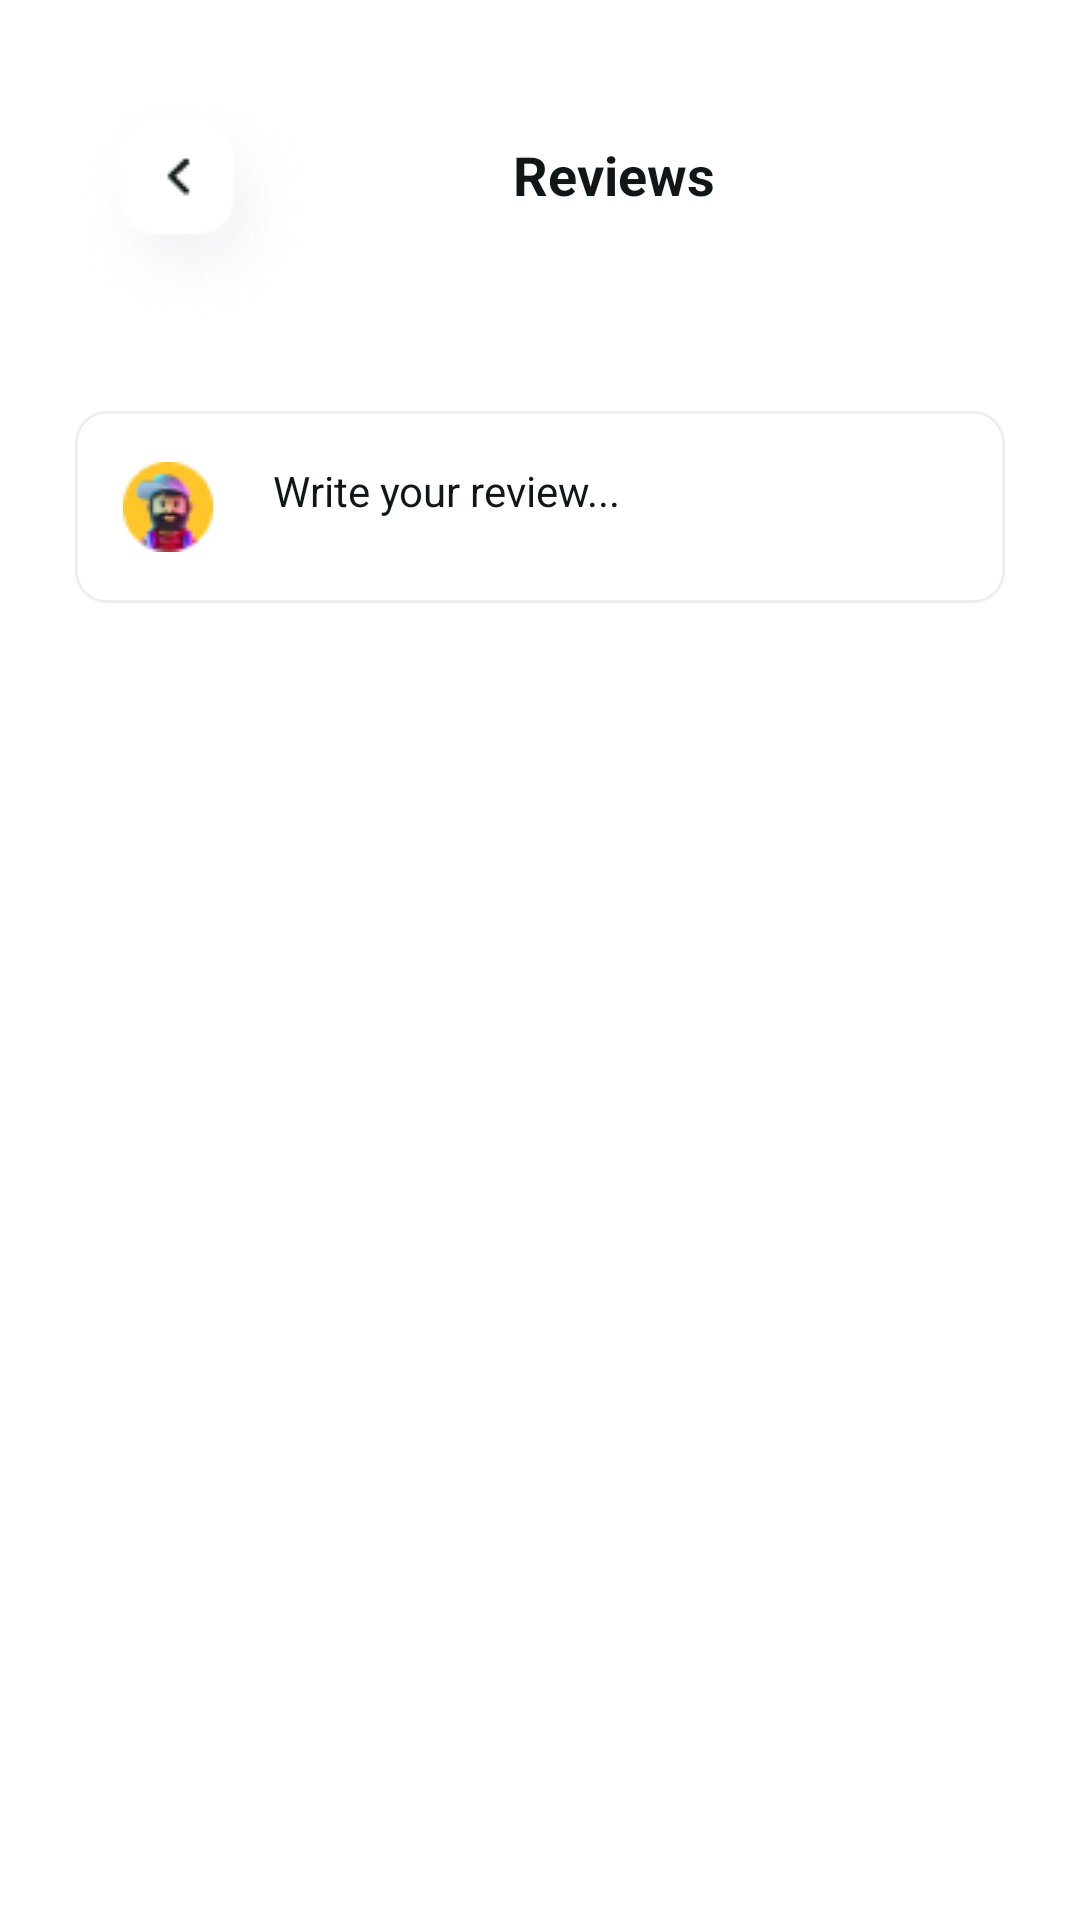

Produce the Android XML layout that renders to this screen, including the resource entries it uses.
<!-- AndroidManifest.xml: application theme Theme.FoodHub -->
<!-- res/layout/activity_reviews.xml -->
<?xml version="1.0" encoding="utf-8"?>
<androidx.constraintlayout.widget.ConstraintLayout xmlns:android="http://schemas.android.com/apk/res/android"
    xmlns:app="http://schemas.android.com/apk/res-auto"
    xmlns:tools="http://schemas.android.com/tools"
    android:layout_width="match_parent"
    android:layout_height="match_parent"
    tools:context=".ui.ReviewsActivity">


    <androidx.constraintlayout.widget.ConstraintLayout
        android:layout_width="match_parent"
        android:layout_height="match_parent"
        android:layout_marginStart="25dp"
        android:layout_marginTop="30dp"
        android:layout_marginEnd="25dp"
        app:layout_constraintEnd_toEndOf="parent"
        app:layout_constraintStart_toStartOf="parent"
        app:layout_constraintTop_toTopOf="parent">

        <ImageButton
            android:id="@+id/btn_favor_back"
            android:layout_width="wrap_content"
            android:layout_height="wrap_content"
            android:background="@color/transparent"
            android:contentDescription="drawer_btn"
            android:scaleType="centerCrop"
            android:src="@drawable/btn_back_img"
            app:layout_constraintStart_toStartOf="parent"
            app:layout_constraintTop_toTopOf="parent" />

        <TextView
            android:id="@+id/textView19"
            android:layout_width="wrap_content"
            android:layout_height="wrap_content"
            android:layout_marginStart="96dp"
            android:layout_marginTop="16dp"
            android:paddingStart="50dp"
            android:paddingEnd="50dp"
            android:text="Reviews"
            android:textColor="#111719"
            android:textSize="18sp"
            android:textStyle="bold"
            app:layout_constraintStart_toStartOf="parent"
            app:layout_constraintTop_toTopOf="parent" />

        <com.google.android.material.textfield.TextInputEditText
            android:id="@+id/textInputEditText2"
            style="@style/Widget.MaterialComponents.TextInputLayout.OutlinedBox"
            android:layout_width="match_parent"
            android:layout_height="wrap_content"
            android:layout_marginTop="29dp"
            android:background="@drawable/text_field_design"
            android:drawableStart="@drawable/people_review"
            android:drawablePadding="20dp"
            android:gravity="top"
            android:hint="@string/write_your_review"
            android:inputType="textMultiLine"
            android:overScrollMode="always"
            android:scrollbarStyle="insideInset"
            android:scrollbars="vertical"
            android:scrollHorizontally="false"
            android:textColor="#111719"
            android:textColorHint="#111719"
            app:layout_constraintStart_toStartOf="parent"
            app:layout_constraintTop_toBottomOf="@+id/btn_favor_back" />

        <androidx.recyclerview.widget.RecyclerView
            android:id="@+id/review_vertical_rec"
            android:layout_width="match_parent"
            android:layout_height="wrap_content"
            android:layout_marginTop="35dp"
            app:layout_constraintStart_toStartOf="parent"
            app:layout_constraintTop_toBottomOf="@+id/textInputEditText2" />
    </androidx.constraintlayout.widget.ConstraintLayout>
</androidx.constraintlayout.widget.ConstraintLayout>
<!-- resources referenced by this layout -->
<resources>
  <color name="transparent">#00FFFFFF</color>
  <!-- drawable btn_back_img: png bitmap (drawable, 6347 bytes) -->
  <!-- drawable people_review: png bitmap (drawable, 2001 bytes) -->
  <!-- drawable text_field_design (drawable) -->
  <?xml version="1.0" encoding="utf-8"?>
  <shape xmlns:android="http://schemas.android.com/apk/res/android">
      <solid android:color="#FFFFFF"
          />
      <corners android:radius="10dp" />
      <stroke
          android:width="1dp"
          android:color="#EEEEEE"/>
  </shape>
  <string name="write_your_review">Write your review...</string>
  <style name="Theme.FoodHub" parent="Base.Theme.FoodHub" />
  <style name="Base.Theme.FoodHub" parent="Theme.MaterialComponents.Light.NoActionBar">
          
          
      </style>
</resources>
